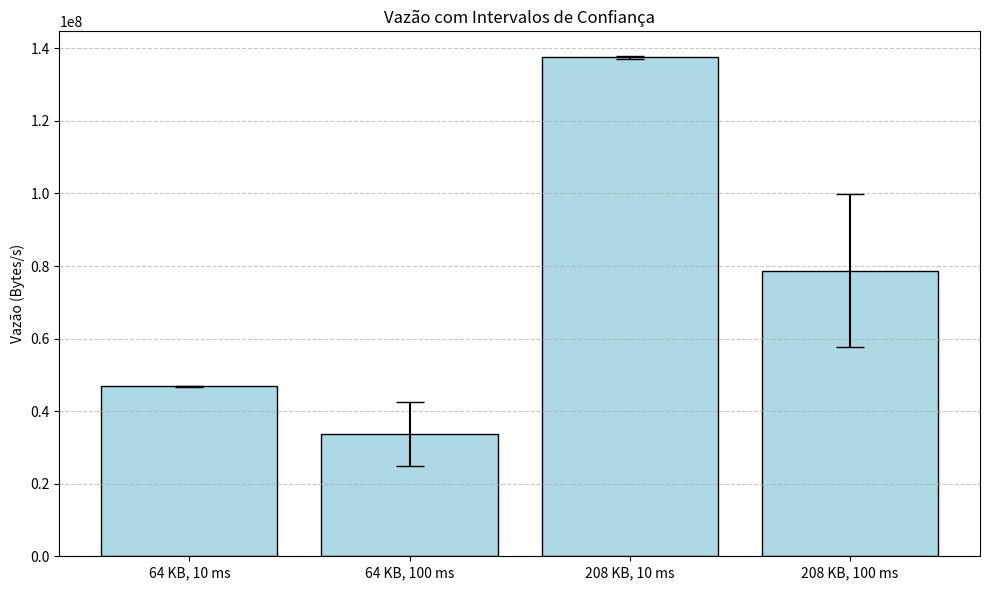

Here is the Python script that generated this plot:
import matplotlib.pyplot as plt
import numpy as np

# Labels
labels = ["64 KB, 10 ms", "64 KB, 100 ms", "208 KB, 10 ms", "208 KB, 100 ms"]

# Vazões (médias)
vazoes = [46815714.375, 33614182.625, 137508821.5, 78725323.5]

# Intervalos de confiança (inferior e superior)
ic_inferior = [46743441.9595497, 24826911.4462866, 137207542.320366, 57594989.5767368]
ic_superior = [46887986.7904503, 42401453.8037134, 137810100.679634, 99855657.4232632]

# Calculando erros (diferença entre média e limite)
erro_inferior = [media - inf for media, inf in zip(vazoes, ic_inferior)]
erro_superior = [sup - media for media, sup in zip(vazoes, ic_superior)]

# Usando erro assimétrico (inferior e superior diferentes)
yerr = [erro_inferior, erro_superior]

# Plot
plt.figure(figsize=(10, 6))
plt.bar(labels, vazoes, yerr=yerr, capsize=10, color='lightblue', edgecolor='black')
plt.ylabel("Vazão (Bytes/s)")
plt.title("Vazão com Intervalos de Confiança")
plt.grid(axis='y', linestyle='--', alpha=0.7)
plt.tight_layout()
plt.show()
